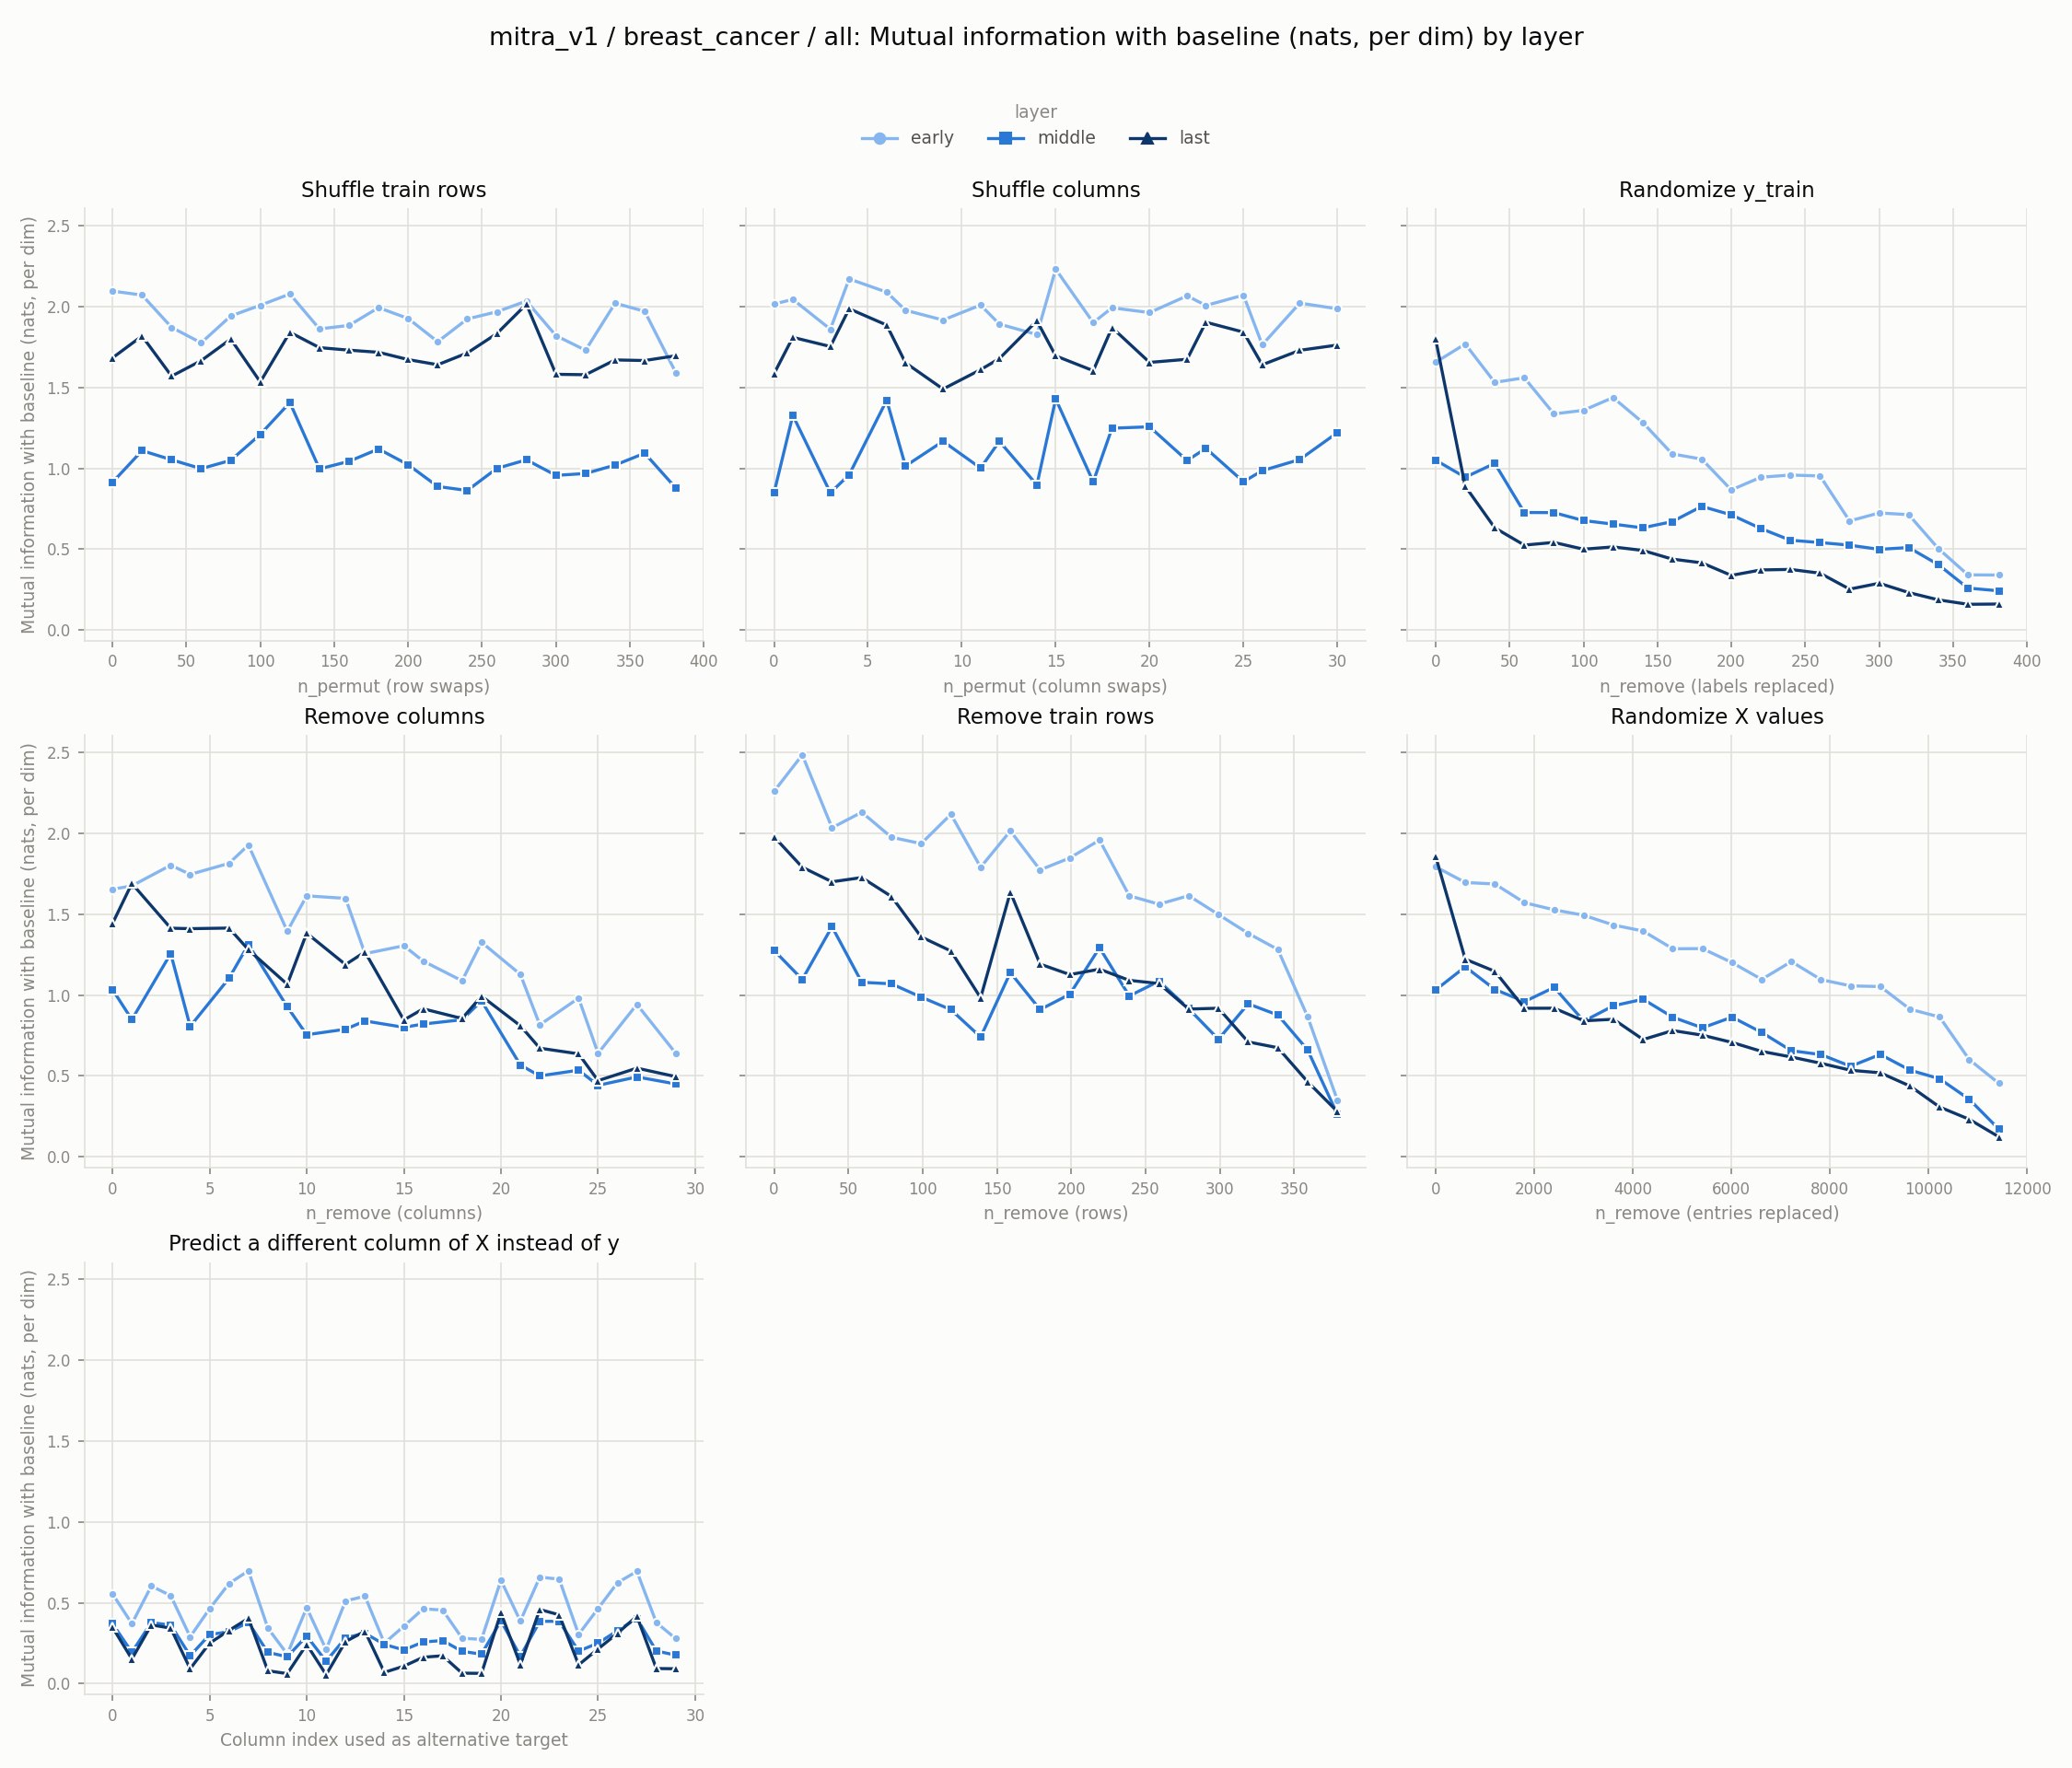

Data behind this chart, as committed beside it:
experiment, layer, level, value
row_shuffle, early, 0, 2.096
row_shuffle, early, 20, 2.071
row_shuffle, early, 40, 1.871
row_shuffle, early, 60, 1.776
row_shuffle, early, 80, 1.942
row_shuffle, early, 100, 2.008
row_shuffle, early, 120, 2.078
row_shuffle, early, 140, 1.862
row_shuffle, early, 160, 1.884
row_shuffle, early, 180, 1.993
row_shuffle, early, 200, 1.926
row_shuffle, early, 220, 1.783
row_shuffle, early, 240, 1.923
row_shuffle, early, 260, 1.968
row_shuffle, early, 280, 2.034
row_shuffle, early, 300, 1.82
row_shuffle, early, 320, 1.73
row_shuffle, early, 340, 2.021
row_shuffle, early, 360, 1.971
row_shuffle, early, 381, 1.592
col_shuffle, early, 0, 2.016
col_shuffle, early, 1, 2.045
col_shuffle, early, 3, 1.86
col_shuffle, early, 4, 2.171
col_shuffle, early, 6, 2.089
col_shuffle, early, 7, 1.977
col_shuffle, early, 9, 1.917
col_shuffle, early, 11, 2.01
col_shuffle, early, 12, 1.892
col_shuffle, early, 14, 1.827
col_shuffle, early, 15, 2.232
col_shuffle, early, 17, 1.901
col_shuffle, early, 18, 1.993
col_shuffle, early, 20, 1.963
col_shuffle, early, 22, 2.067
col_shuffle, early, 23, 2.007
col_shuffle, early, 25, 2.071
col_shuffle, early, 26, 1.764
col_shuffle, early, 28, 2.022
col_shuffle, early, 30, 1.987
random_labels, early, 0, 1.656
random_labels, early, 20, 1.769
random_labels, early, 40, 1.531
random_labels, early, 60, 1.56
random_labels, early, 80, 1.336
random_labels, early, 100, 1.358
random_labels, early, 120, 1.438
random_labels, early, 140, 1.284
random_labels, early, 160, 1.089
random_labels, early, 180, 1.057
random_labels, early, 200, 0.8661
random_labels, early, 220, 0.9448
random_labels, early, 240, 0.9581
random_labels, early, 260, 0.9526
random_labels, early, 280, 0.6743
random_labels, early, 300, 0.7238
random_labels, early, 320, 0.7131
random_labels, early, 340, 0.5038
random_labels, early, 360, 0.3409
random_labels, early, 381, 0.3396
... 390 more rows
